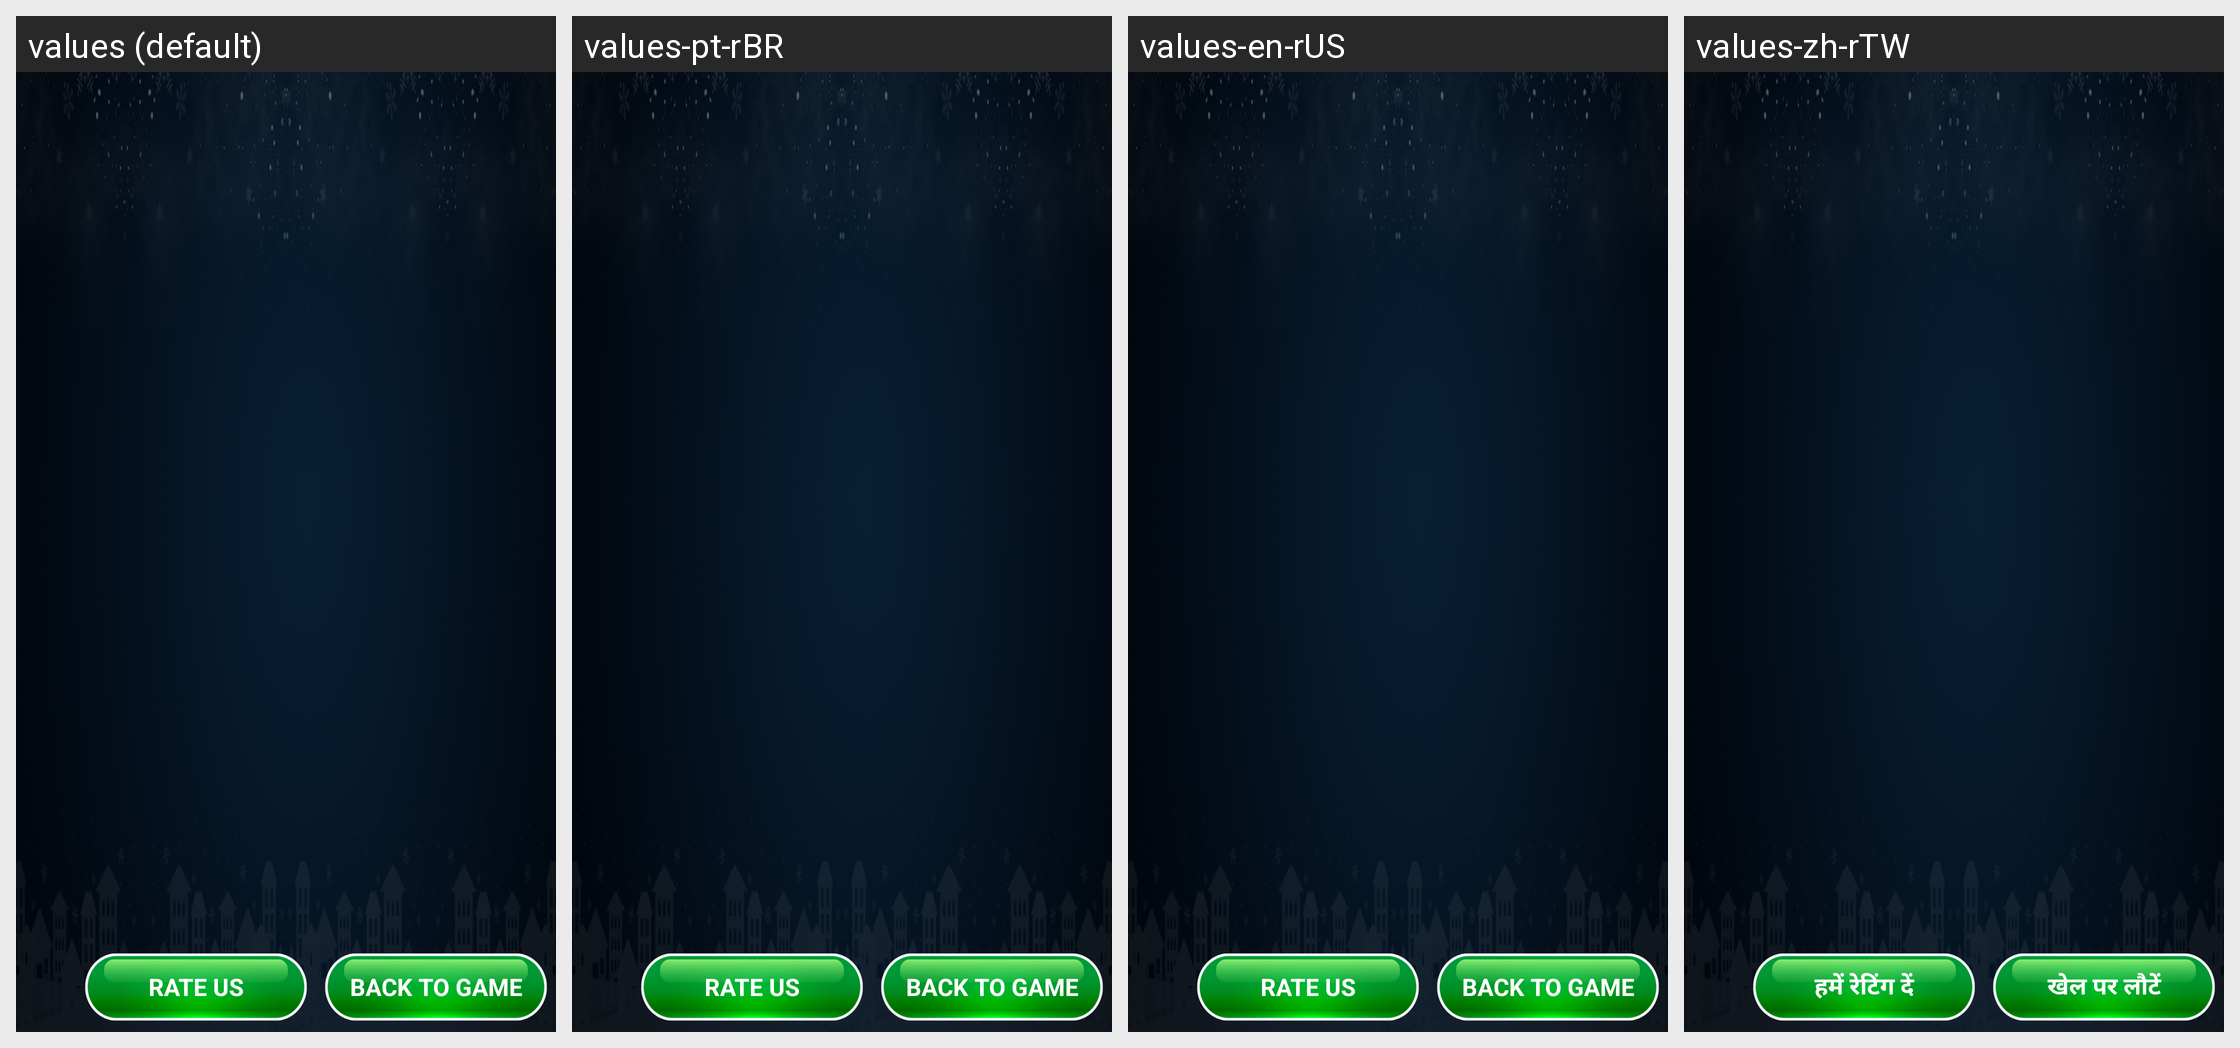

Locale-by-locale string values for the Android screen shown in this grid:
Android screen res/layout/activity_more_app.xml rendered under 4 locales, left to right: values (default), values-pt-rBR, values-en-rUS, values-zh-rTW. Device: Nexus 5 (rendered at 1080×1920; each locale shown at half size, 540×960, under a caption strip naming it); theme Theme.PetAnimal.
Other locales in the repository, not shown: values-in-rID, values-ja-rJP, values-ko-rKR, values-ru-rRU, values-th-rTH, values-vi-rVN.
Strings drawn on this screen, with the default value and each locale's value (text and hints the layout hard-codes, and strings that could not be matched under every locale, appear in the picture but are not listed):

rateusbtn
  values: Rate US
  values-pt-rBR: Rate US
  values-en-rUS: Rate US
  values-zh-rTW: हमें रेटिंग दें

backtogamebtn
  values: Back To Game
  values-pt-rBR: Back To Game
  values-en-rUS: Back To Game
  values-zh-rTW: खेल पर लौटें
